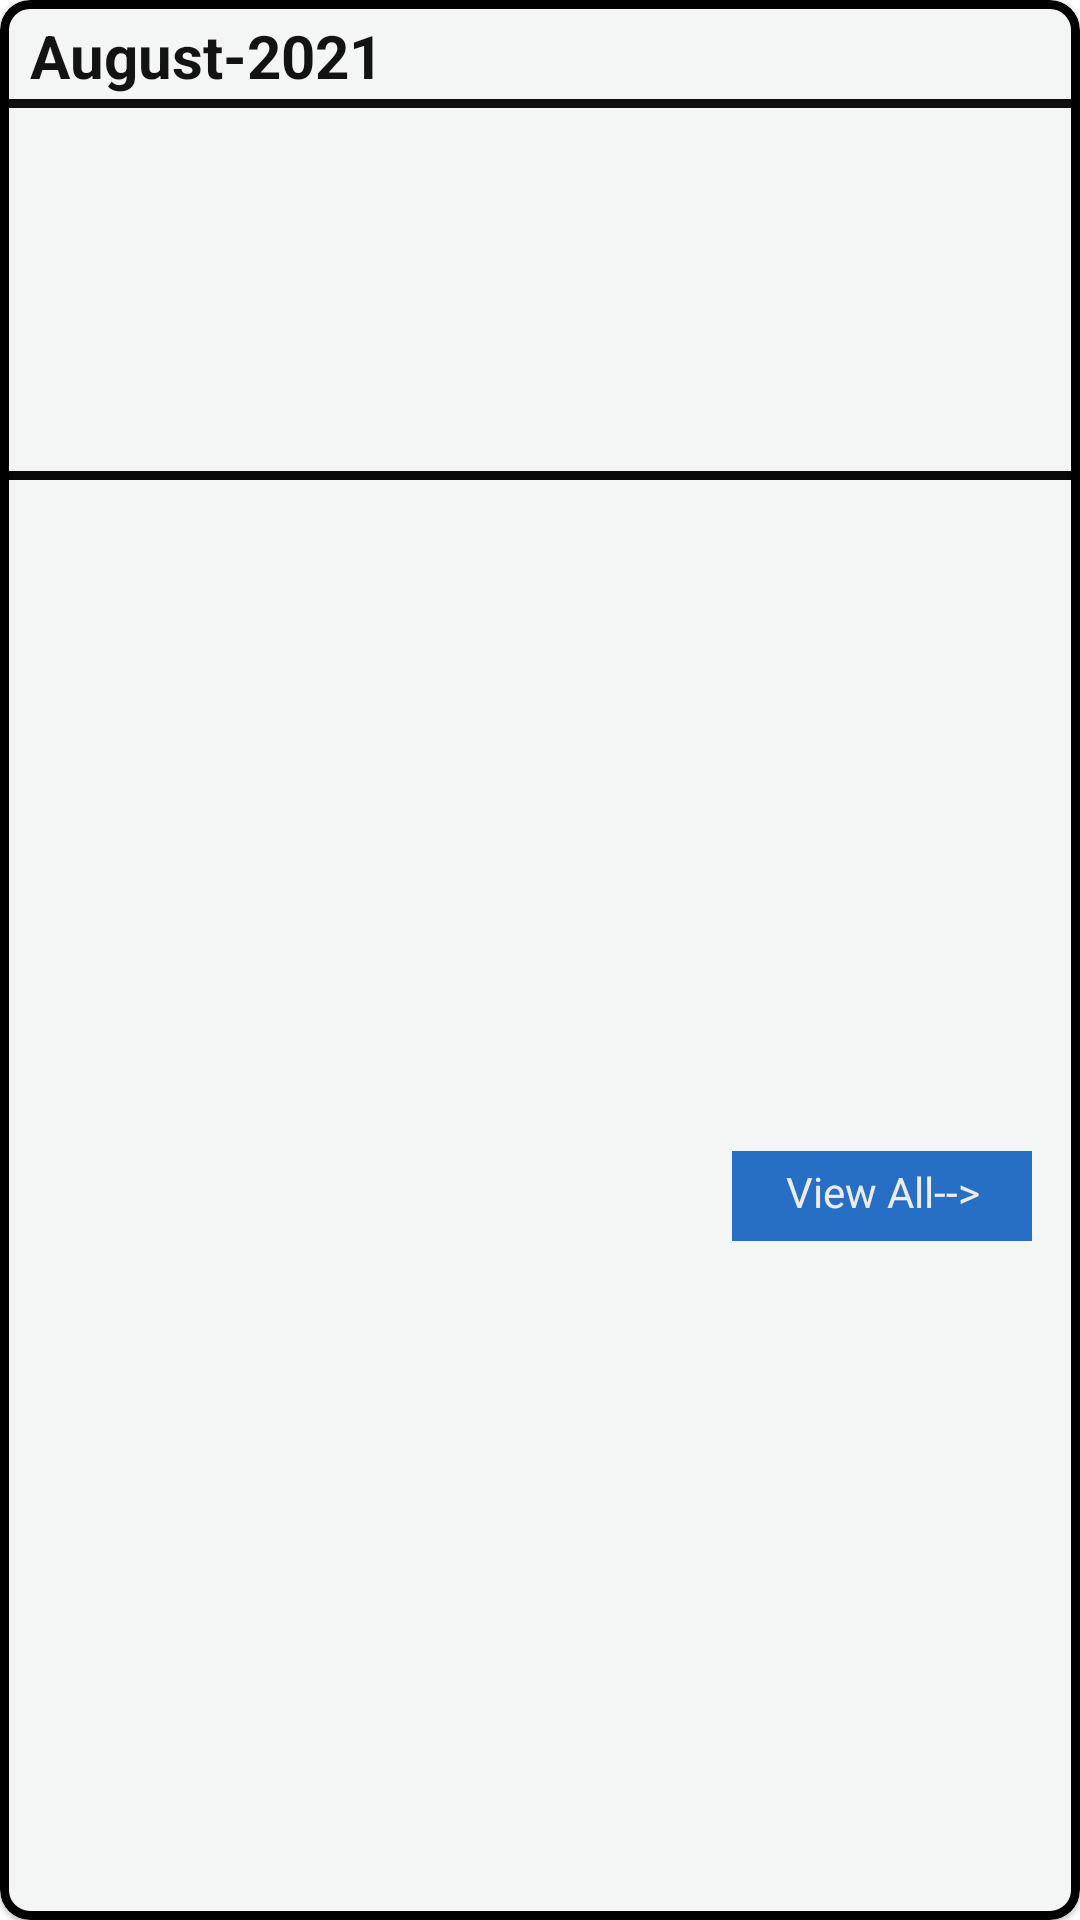

Reconstruct the res/layout file that produces this screen, plus the resources it refers to.
<!-- AndroidManifest.xml: application theme Theme.Money_Tracker -->
<!-- res/layout/fragment_month_card.xml -->
<?xml version="1.0" encoding="utf-8"?>
<com.google.android.material.card.MaterialCardView xmlns:android="http://schemas.android.com/apk/res/android"
    xmlns:app="http://schemas.android.com/apk/res-auto"
    xmlns:tools="http://schemas.android.com/tools"
    android:id="@+id/month_card"
    android:layout_width="match_parent"
    android:layout_height="200dp"
    android:layout_margin="8dp"
    android:elevation="10dp"
    app:cardBackgroundColor="#F4F6F6"
    app:cardCornerRadius="10dp"
    app:strokeColor="@color/black"
    app:strokeWidth="3dp">

    <androidx.constraintlayout.widget.ConstraintLayout
        android:layout_width="match_parent"
        android:layout_height="match_parent">


        <TextView
            android:id="@+id/monthYeratv"
            android:layout_width="0dp"
            android:layout_height="wrap_content"
            android:layout_marginTop="5dp"
            android:paddingStart="10dp"
            android:text="August-2021"
            android:textColor="#131313"
            android:textSize="20sp"
            android:textStyle="bold"
            app:layout_constraintEnd_toEndOf="parent"
            app:layout_constraintStart_toStartOf="parent"
            app:layout_constraintTop_toTopOf="parent" />

        <View
            android:id="@+id/divide1"
            android:layout_width="0dp"
            android:layout_height="3dp"
            android:background="#1B1A1A"
            android:backgroundTint="#100F0F"
            app:layout_constraintBottom_toTopOf="@+id/month_card_rv"
            app:layout_constraintEnd_toEndOf="parent"
            app:layout_constraintStart_toStartOf="parent"
            app:layout_constraintTop_toBottomOf="@+id/monthYeratv" />

        <androidx.recyclerview.widget.RecyclerView
            android:id="@+id/month_card_rv"
            android:layout_width="0dp"
            android:layout_height="120dp"
            android:layout_marginTop="5dp"
            app:layout_constraintEnd_toEndOf="parent"
            app:layout_constraintStart_toStartOf="parent"
            app:layout_constraintTop_toBottomOf="@+id/monthYeratv"
            tools:listitem="@layout/month_card_rv_item" />

        <View
            android:id="@+id/divider2"
            android:layout_width="0dp"
            android:layout_height="3dp"
            android:background="#090909"
            app:layout_constraintEnd_toEndOf="parent"
            app:layout_constraintHorizontal_bias="0.495"
            app:layout_constraintStart_toStartOf="parent"
            app:layout_constraintTop_toBottomOf="@+id/month_card_rv" />

        <View
            android:id="@+id/view_all_btn"
            android:layout_width="100dp"
            android:layout_height="30dp"
            android:layout_marginEnd="16dp"
            android:background="#FBF7F7"
            android:backgroundTint="#276EC5"
            android:text="View All -->"
            android:textSize="10sp"
            app:layout_constraintBottom_toBottomOf="parent"
            app:layout_constraintEnd_toEndOf="parent"
            app:layout_constraintTop_toBottomOf="@+id/month_card_rv" />

        <TextView
            android:id="@+id/textView"
            android:layout_width="wrap_content"
            android:layout_height="wrap_content"
            android:layout_marginTop="4dp"
            android:text="View All-->"
            android:textColor="#EDECEC"
            app:layout_constraintBottom_toBottomOf="parent"
            app:layout_constraintEnd_toEndOf="@+id/view_all_btn"
            app:layout_constraintHorizontal_bias="0.514"
            app:layout_constraintStart_toStartOf="@+id/view_all_btn"
            app:layout_constraintTop_toTopOf="@+id/view_all_btn"
            app:layout_constraintVertical_bias="0.0" />
    </androidx.constraintlayout.widget.ConstraintLayout>


</com.google.android.material.card.MaterialCardView>
<!-- res/layout/month_card_rv_item.xml (included above) -->
<?xml version="1.0" encoding="utf-8"?>
<androidx.constraintlayout.widget.ConstraintLayout xmlns:android="http://schemas.android.com/apk/res/android"
    xmlns:app="http://schemas.android.com/apk/res-auto"
    xmlns:tools="http://schemas.android.com/tools"
    android:layout_width="match_parent"
    android:layout_height="wrap_content"
    android:padding="3dp">

    <TextView
        android:id="@+id/titletv"
        android:layout_width="wrap_content"
        android:layout_height="wrap_content"
        android:layout_marginStart="32dp"
        android:layout_marginTop="8dp"
        android:maxLength="18"
        android:text="Internship"
        android:textAllCaps="true"
        android:textColor="#3949AB"
        android:textSize="20sp"
        app:layout_constraintStart_toStartOf="parent"
        app:layout_constraintTop_toTopOf="parent" />

    <TextView
        android:id="@+id/pricetv"
        android:layout_width="wrap_content"
        android:layout_height="wrap_content"
        android:layout_marginEnd="16dp"
        android:text="2000"
        android:textColor="#CC1111"
        android:textSize="20sp"
        app:layout_constraintEnd_toEndOf="parent"
        app:layout_constraintHorizontal_bias="0.908"
        app:layout_constraintStart_toEndOf="@+id/titletv"
        app:layout_constraintTop_toTopOf="@+id/titletv" />
</androidx.constraintlayout.widget.ConstraintLayout>
<!-- resources referenced by this layout -->
<resources>
  <color name="black">#FF000000</color>
  <style name="Theme.Money_Tracker" parent="Theme.MaterialComponents.DayNight.NoActionBar">
          
          <item name="colorPrimary">@color/purple_500</item>
          <item name="colorPrimaryVariant">@color/purple_700</item>
          <item name="colorOnPrimary">@color/white</item>
          
          <item name="colorSecondary">@color/teal_200</item>
          <item name="colorSecondaryVariant">@color/teal_700</item>
          <item name="colorOnSecondary">@color/black</item>
          
          <item name="android:statusBarColor" tools:targetApi="l">?attr/colorPrimaryVariant</item>
          
      </style>
  <color name="purple_500">#FF6200EE</color>
  <color name="purple_700">#FF3700B3</color>
  <color name="white">#FFFFFFFF</color>
  <color name="teal_200">#FF03DAC5</color>
  <color name="teal_700">#FF018786</color>
</resources>
